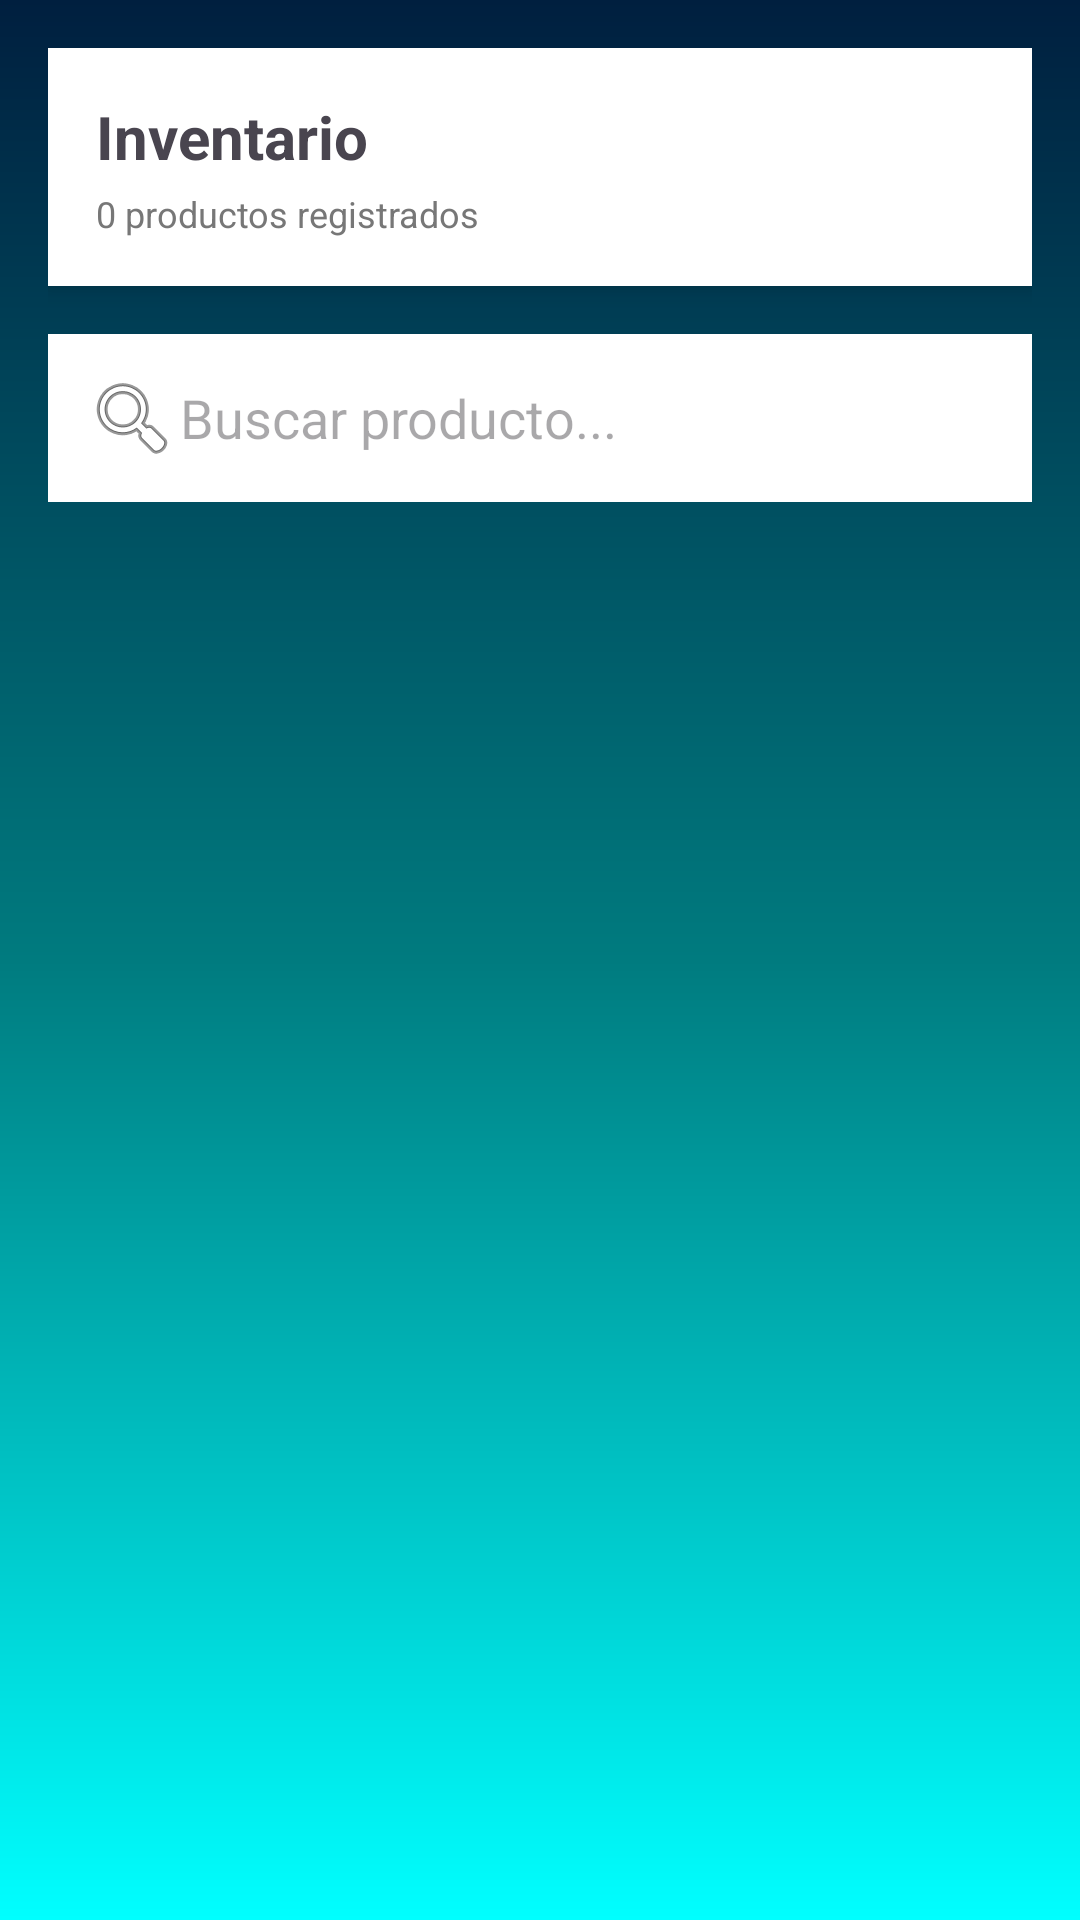

Reconstruct the res/layout file that produces this screen, plus the resources it refers to.
<!-- AndroidManifest.xml: application theme Theme.InvetarioProy220895 -->
<!-- res/layout/activity_list_products.xml -->
<?xml version="1.0" encoding="utf-8"?>
<LinearLayout xmlns:android="http://schemas.android.com/apk/res/android"
    android:layout_width="match_parent"
    android:layout_height="match_parent"
    android:orientation="vertical"
    android:background="@drawable/login_background"
    android:padding="16dp">

    
    <LinearLayout
        android:layout_width="match_parent"
        android:layout_height="wrap_content"
        android:orientation="vertical"
        android:background="@android:color/white"
        android:padding="16dp"
        android:elevation="4dp"
        android:layout_marginBottom="16dp">

        <TextView
            android:id="@+id/tvTituloInventario"
            android:layout_width="wrap_content"
            android:layout_height="wrap_content"
            android:text="Inventario"
            android:textSize="20sp"
            android:textStyle="bold" />

        <TextView
            android:id="@+id/tvResumen"
            android:layout_width="wrap_content"
            android:layout_height="wrap_content"
            android:text="0 productos registrados"
            android:textSize="12sp"
            android:textColor="#777777"
            android:layout_marginTop="4dp" />
    </LinearLayout>

    
    <EditText
        android:id="@+id/etBuscar"
        android:layout_width="match_parent"
        android:layout_height="wrap_content"
        android:hint="Buscar producto..."
        android:background="@android:color/white"
        android:padding="12dp"
        android:drawableLeft="@android:drawable/ic_menu_search"
        android:layout_marginBottom="12dp" />

    
    <androidx.recyclerview.widget.RecyclerView
        android:id="@+id/rvProductos"
        android:layout_width="match_parent"
        android:layout_height="0dp"
        android:layout_weight="1"/>
</LinearLayout>
<!-- resources referenced by this layout -->
<resources>
  <!-- drawable login_background (drawable) -->
  <?xml version="1.0" encoding="utf-8"?>
  <shape xmlns:android="http://schemas.android.com/apk/res/android">
      <gradient
          android:type="linear"
          android:angle="270"
          android:startColor="#001F3F"
          android:centerColor="#007B7F"
          android:endColor="#00FFFF"
          android:gradientRadius="500" />
  </shape>
  <style name="Theme.InvetarioProy220895" parent="Base.Theme.InvetarioProy220895" />
  <style name="Base.Theme.InvetarioProy220895" parent="Theme.Material3.DayNight.NoActionBar">
          
          
      </style>
</resources>
